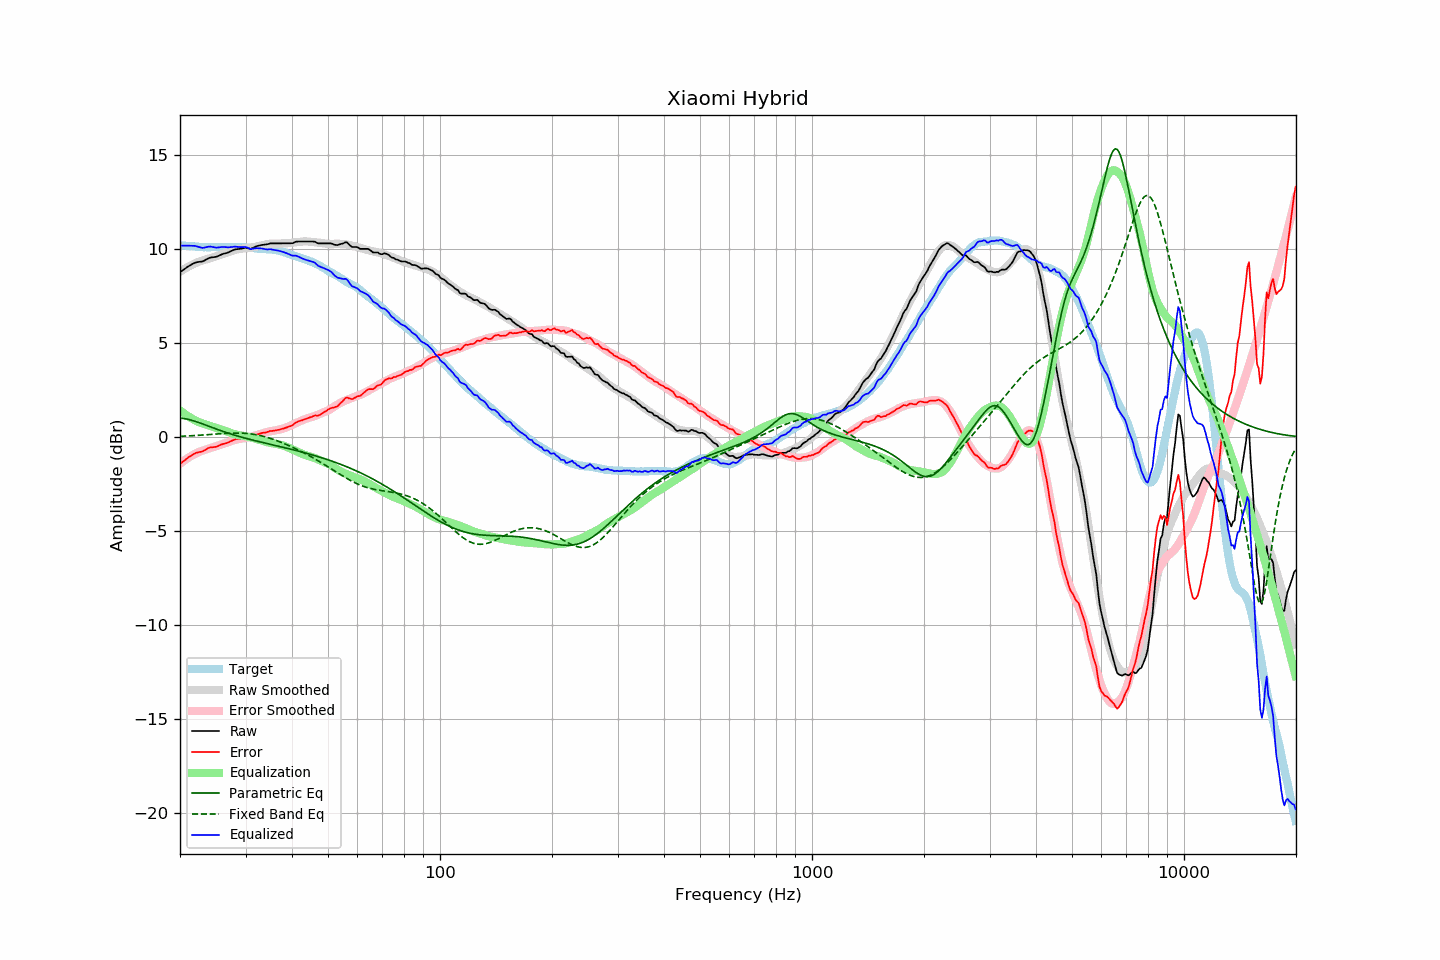

Values plotted in this chart, from the file beside it:
frequency, raw, error, smoothed, error_smoothed, equalization, parametric_eq, fixed_band_eq, equalized_raw, equalized_smoothed, target
20.00, 8.77, -1.44, 8.79, -1.42, 1.42, 1.01, 0.04, 10.20, 10.22, 10.21
20.20, 8.83, -1.37, 8.85, -1.35, 1.35, 1.00, 0.04, 10.19, 10.21, 10.20
20.40, 8.89, -1.30, 8.91, -1.29, 1.29, 0.99, 0.05, 10.18, 10.20, 10.19
20.61, 8.95, -1.24, 8.96, -1.23, 1.23, 0.98, 0.05, 10.18, 10.19, 10.19
20.81, 9.01, -1.16, 9.01, -1.17, 1.17, 0.96, 0.06, 10.18, 10.18, 10.17
21.02, 9.07, -1.10, 9.06, -1.11, 1.11, 0.94, 0.06, 10.19, 10.17, 10.17
21.23, 9.12, -1.03, 9.10, -1.06, 1.06, 0.92, 0.07, 10.18, 10.16, 10.16
21.44, 9.17, -0.99, 9.15, -1.01, 1.01, 0.90, 0.07, 10.18, 10.15, 10.17
21.66, 9.22, -0.93, 9.19, -0.96, 0.96, 0.88, 0.08, 10.18, 10.15, 10.16
21.87, 9.26, -0.88, 9.23, -0.91, 0.91, 0.85, 0.08, 10.17, 10.14, 10.15
22.09, 9.29, -0.84, 9.27, -0.86, 0.86, 0.82, 0.09, 10.16, 10.13, 10.13
22.31, 9.31, -0.82, 9.31, -0.82, 0.82, 0.79, 0.09, 10.14, 10.13, 10.13
22.54, 9.32, -0.80, 9.34, -0.79, 0.79, 0.76, 0.10, 10.11, 10.12, 10.12
22.76, 9.33, -0.79, 9.37, -0.75, 0.75, 0.73, 0.10, 10.09, 10.12, 10.12
22.99, 9.34, -0.77, 9.39, -0.72, 0.72, 0.70, 0.11, 10.07, 10.11, 10.11
23.22, 9.38, -0.71, 9.42, -0.69, 0.69, 0.67, 0.11, 10.08, 10.11, 10.10
23.45, 9.43, -0.67, 9.44, -0.67, 0.67, 0.64, 0.12, 10.10, 10.11, 10.11
23.69, 9.48, -0.61, 9.47, -0.64, 0.64, 0.61, 0.13, 10.12, 10.10, 10.10
23.92, 9.52, -0.57, 9.49, -0.61, 0.61, 0.57, 0.13, 10.13, 10.10, 10.09
24.16, 9.55, -0.55, 9.52, -0.58, 0.58, 0.54, 0.14, 10.14, 10.10, 10.10
24.40, 9.56, -0.55, 9.55, -0.56, 0.56, 0.51, 0.15, 10.12, 10.10, 10.11
24.65, 9.57, -0.54, 9.57, -0.53, 0.53, 0.48, 0.15, 10.10, 10.10, 10.11
24.89, 9.58, -0.52, 9.60, -0.50, 0.50, 0.45, 0.16, 10.09, 10.10, 10.11
25.14, 9.60, -0.50, 9.63, -0.48, 0.48, 0.41, 0.16, 10.08, 10.11, 10.11
25.39, 9.64, -0.46, 9.66, -0.45, 0.45, 0.38, 0.17, 10.09, 10.11, 10.10
25.65, 9.68, -0.42, 9.69, -0.42, 0.42, 0.35, 0.18, 10.10, 10.11, 10.10
25.91, 9.72, -0.39, 9.72, -0.39, 0.39, 0.32, 0.18, 10.12, 10.11, 10.11
26.16, 9.75, -0.36, 9.75, -0.36, 0.36, 0.29, 0.19, 10.12, 10.11, 10.12
26.43, 9.77, -0.34, 9.78, -0.34, 0.34, 0.26, 0.19, 10.11, 10.11, 10.12
26.69, 9.79, -0.32, 9.81, -0.31, 0.31, 0.24, 0.20, 10.10, 10.11, 10.11
26.96, 9.82, -0.29, 9.84, -0.27, 0.27, 0.21, 0.20, 10.10, 10.11, 10.11
27.23, 9.86, -0.25, 9.87, -0.24, 0.24, 0.18, 0.21, 10.10, 10.11, 10.11
27.50, 9.90, -0.20, 9.90, -0.21, 0.21, 0.15, 0.21, 10.11, 10.11, 10.11
27.77, 9.94, -0.17, 9.93, -0.18, 0.18, 0.13, 0.21, 10.12, 10.11, 10.12
28.05, 9.98, -0.13, 9.96, -0.15, 0.15, 0.10, 0.21, 10.14, 10.11, 10.11
28.33, 9.99, -0.11, 9.98, -0.13, 0.13, 0.08, 0.21, 10.13, 10.11, 10.10
28.62, 10.00, -0.09, 9.99, -0.11, 0.11, 0.05, 0.21, 10.12, 10.11, 10.10
28.90, 10.01, -0.09, 10.01, -0.10, 0.10, 0.03, 0.21, 10.11, 10.10, 10.10
29.19, 10.02, -0.08, 10.02, -0.08, 0.08, 0.00, 0.21, 10.11, 10.10, 10.10
29.48, 10.04, -0.05, 10.03, -0.07, 0.07, -0.02, 0.21, 10.11, 10.10, 10.10
29.78, 10.06, -0.03, 10.04, -0.05, 0.05, -0.05, 0.20, 10.12, 10.09, 10.09
30.08, 10.07, -0.03, 10.05, -0.04, 0.04, -0.07, 0.20, 10.11, 10.09, 10.10
30.38, 10.05, -0.03, 10.06, -0.02, 0.02, -0.09, 0.19, 10.07, 10.08, 10.09
30.68, 10.03, -0.04, 10.07, -0.00, 0.00, -0.11, 0.18, 10.04, 10.07, 10.07
30.99, 10.01, -0.06, 10.08, 0.02, -0.02, -0.13, 0.17, 10.00, 10.07, 10.07
31.30, 10.05, -0.00, 10.09, 0.04, -0.04, -0.16, 0.16, 10.02, 10.06, 10.06
31.61, 10.09, 0.04, 10.11, 0.06, -0.06, -0.18, 0.14, 10.03, 10.05, 10.05
31.93, 10.13, 0.10, 10.13, 0.09, -0.09, -0.20, 0.13, 10.05, 10.04, 10.04
32.24, 10.16, 0.13, 10.15, 0.11, -0.11, -0.22, 0.11, 10.05, 10.03, 10.03
32.57, 10.18, 0.17, 10.17, 0.14, -0.14, -0.24, 0.10, 10.04, 10.03, 10.02
32.89, 10.20, 0.19, 10.19, 0.17, -0.17, -0.26, 0.08, 10.04, 10.02, 10.01
33.22, 10.22, 0.22, 10.21, 0.19, -0.19, -0.28, 0.06, 10.03, 10.01, 10.01
33.55, 10.23, 0.23, 10.23, 0.22, -0.22, -0.30, 0.03, 10.01, 10.01, 10.00
33.89, 10.24, 0.24, 10.25, 0.25, -0.25, -0.32, 0.01, 10.00, 10.00, 10.01
34.23, 10.25, 0.26, 10.27, 0.27, -0.27, -0.34, -0.01, 9.98, 10.00, 9.99
34.57, 10.27, 0.29, 10.28, 0.29, -0.29, -0.36, -0.04, 9.98, 9.99, 9.99
34.92, 10.30, 0.32, 10.29, 0.31, -0.31, -0.38, -0.07, 10.00, 9.98, 9.98
35.27, 10.30, 0.32, 10.29, 0.32, -0.32, -0.40, -0.09, 9.98, 9.97, 9.98
35.62, 10.30, 0.34, 10.30, 0.33, -0.33, -0.42, -0.12, 9.97, 9.96, 9.97
35.97, 10.30, 0.35, 10.30, 0.35, -0.35, -0.44, -0.15, 9.95, 9.95, 9.96
... 635 more rows
